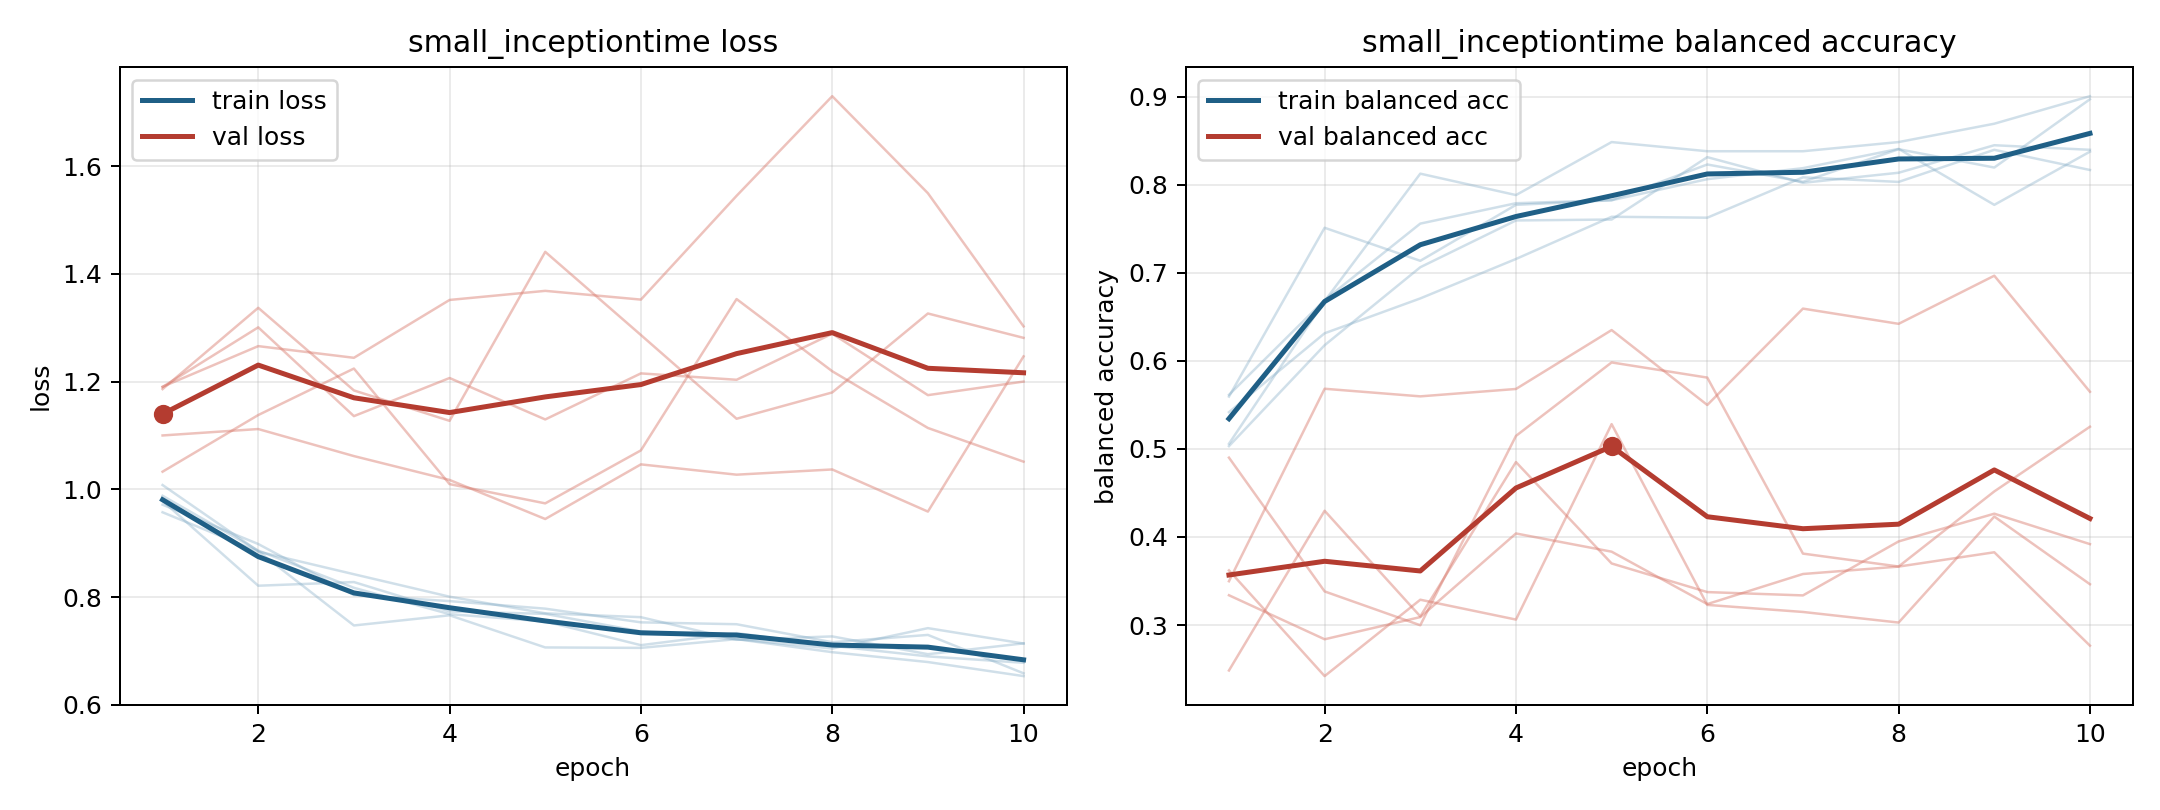

The file beside this chart, header and first rows:
model, fold, epoch, train_loss, train_balanced_accuracy, val_loss, val_balanced_accuracy
small_inceptiontime, 1, 1, 0.9717, 0.5613, 1.186, 0.2484
small_inceptiontime, 1, 2, 0.8986, 0.669, 1.337, 0.4297
small_inceptiontime, 1, 3, 0.8038, 0.7558, 1.184, 0.3098
small_inceptiontime, 1, 4, 0.7926, 0.7789, 1.127, 0.485
small_inceptiontime, 1, 5, 0.7786, 0.7824, 1.441, 0.3699
small_inceptiontime, 1, 6, 0.7532, 0.8229, 1.287, 0.3374
small_inceptiontime, 1, 7, 0.7497, 0.8032, 1.131, 0.3336
small_inceptiontime, 1, 8, 0.7163, 0.8403, 1.18, 0.3949
small_inceptiontime, 1, 9, 0.7299, 0.8194, 1.327, 0.4264
small_inceptiontime, 1, 10, 0.6586, 0.897, 1.281, 0.3918
small_inceptiontime, 2, 1, 0.9882, 0.5031, 1.033, 0.49
small_inceptiontime, 2, 2, 0.8865, 0.6177, 1.138, 0.3381
small_inceptiontime, 2, 3, 0.8174, 0.7062, 1.224, 0.2997
small_inceptiontime, 2, 4, 0.7684, 0.7594, 1.01, 0.5147
small_inceptiontime, 2, 5, 0.7549, 0.7604, 0.9741, 0.5982
small_inceptiontime, 2, 6, 0.7108, 0.8312, 1.072, 0.5809
small_inceptiontime, 2, 7, 0.7332, 0.8021, 1.353, 0.3811
small_inceptiontime, 2, 8, 0.7095, 0.8135, 1.219, 0.3664
small_inceptiontime, 2, 9, 0.69, 0.8448, 1.114, 0.4517
small_inceptiontime, 2, 10, 0.6781, 0.8396, 1.051, 0.5252
small_inceptiontime, 3, 1, 1.008, 0.5058, 1.191, 0.3338
small_inceptiontime, 3, 2, 0.8853, 0.6678, 1.266, 0.2838
small_inceptiontime, 3, 3, 0.7474, 0.8125, 1.244, 0.309
small_inceptiontime, 3, 4, 0.7663, 0.7882, 1.352, 0.4039
small_inceptiontime, 3, 5, 0.7066, 0.8484, 1.369, 0.3833
small_inceptiontime, 3, 6, 0.7058, 0.838, 1.352, 0.3237
small_inceptiontime, 3, 7, 0.7221, 0.838, 1.545, 0.3579
small_inceptiontime, 3, 8, 0.6978, 0.8484, 1.73, 0.3663
small_inceptiontime, 3, 9, 0.6795, 0.8692, 1.55, 0.3826
small_inceptiontime, 3, 10, 0.6534, 0.9005, 1.303, 0.2765
small_inceptiontime, 4, 1, 0.9575, 0.5417, 1.1, 0.3497
small_inceptiontime, 4, 2, 0.8846, 0.6312, 1.112, 0.5683
small_inceptiontime, 4, 3, 0.8425, 0.6708, 1.062, 0.5596
small_inceptiontime, 4, 4, 0.8008, 0.7156, 1.018, 0.568
small_inceptiontime, 4, 5, 0.77, 0.7635, 0.9451, 0.6349
small_inceptiontime, 4, 6, 0.7628, 0.7625, 1.046, 0.5498
small_inceptiontime, 4, 7, 0.7208, 0.8083, 1.027, 0.6593
small_inceptiontime, 4, 8, 0.7271, 0.8031, 1.037, 0.642
small_inceptiontime, 4, 9, 0.6941, 0.8396, 0.9588, 0.6966
small_inceptiontime, 4, 10, 0.7142, 0.8167, 1.247, 0.5648
small_inceptiontime, 5, 1, 0.9785, 0.5594, 1.19, 0.362
small_inceptiontime, 5, 2, 0.8212, 0.751, 1.301, 0.242
small_inceptiontime, 5, 3, 0.828, 0.7135, 1.136, 0.3287
small_inceptiontime, 5, 4, 0.7734, 0.7771, 1.207, 0.3062
small_inceptiontime, 5, 5, 0.769, 0.7823, 1.13, 0.5281
small_inceptiontime, 5, 6, 0.7363, 0.8063, 1.215, 0.3228
small_inceptiontime, 5, 7, 0.7221, 0.8187, 1.204, 0.3148
small_inceptiontime, 5, 8, 0.7046, 0.8406, 1.289, 0.3028
small_inceptiontime, 5, 9, 0.7424, 0.7771, 1.175, 0.4231
small_inceptiontime, 5, 10, 0.7139, 0.8375, 1.2, 0.3463
